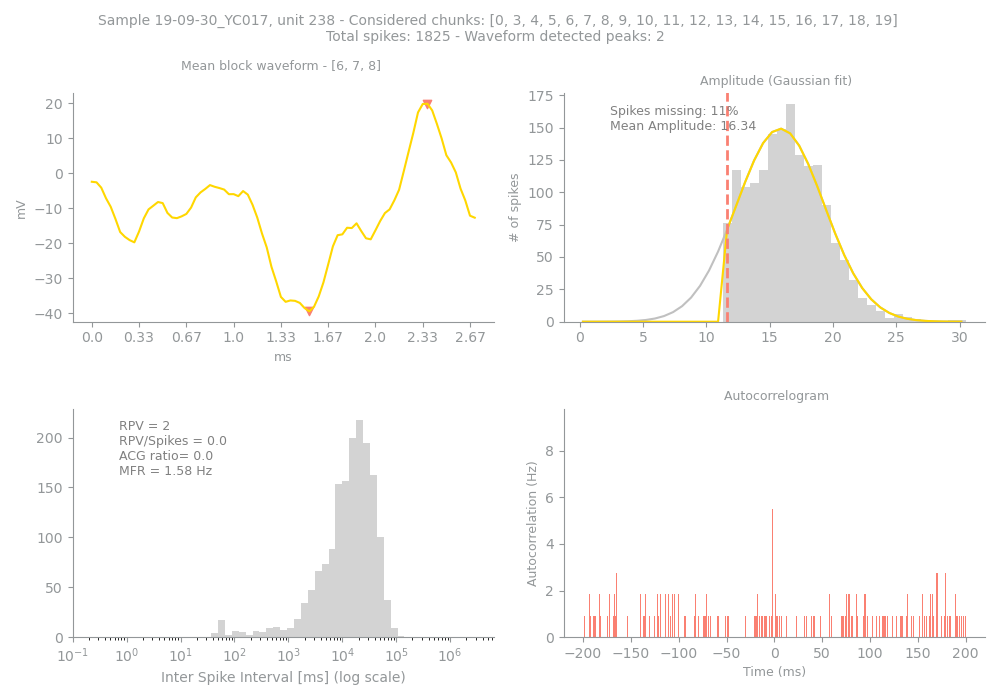

Values plotted in this chart, from the file beside it:
Sample, Unit, PeakChUnit, SpikesUnit, GoodChunks, GoodChunksList, WvfChunks, WvfChunksList, SpikesBlock, PercMissingSpikesBlock, MFRBlockHz, MeanAmpBlock, RPVBlock, FpBlockFancy, FpBlockSimple, ACGViolationRatio, WvfPeaksBlock, PeaksBlock_x, PeaksBlock_y, BigPkNegBlock
19-09-30_YC017, 238, 142, 1825, 18, [0, 3, 4, 5, 6, 7, 8, 9, 10, 11, 12, 13,…, 3, [6, 7, 8], 1641, 11, 1.58, 16.34, 2, , 0.0, 0.0, 2, [71, 46], [19.841848, -39.511494], 1
